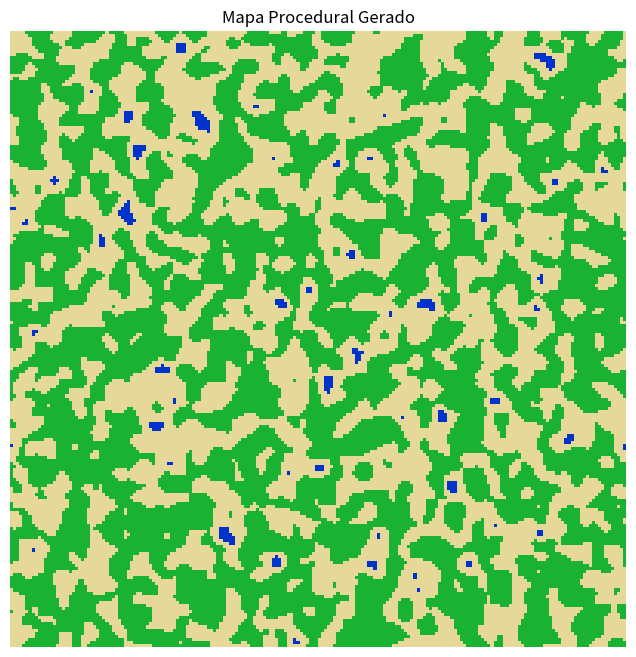

Recreate this plot in Python.
import numpy as np
import matplotlib.pyplot as plt

# tamanho do mapa
largura = 200
altura = 200

# gera ruído aleatório
mapa = np.random.rand(altura, largura)

# suaviza o mapa várias vezes (simula noise tipo Perlin)
for _ in range(8):
    mapa = (
        mapa +
        np.roll(mapa, 1, axis=0) +
        np.roll(mapa, -1, axis=0) +
        np.roll(mapa, 1, axis=1) +
        np.roll(mapa, -1, axis=1)
    ) / 5

# cria mapa de terreno
terreno = np.zeros((altura, largura, 3))

for y in range(altura):
    for x in range(largura):

        v = mapa[y][x]

        if v < 0.4:          # água
            terreno[y][x] = [0, 0.2, 0.8]

        elif v < 0.5:        # praia
            terreno[y][x] = [0.9, 0.85, 0.6]

        elif v < 0.7:        # grama
            terreno[y][x] = [0.1, 0.7, 0.2]

        elif v < 0.85:       # floresta
            terreno[y][x] = [0.0, 0.4, 0.0]

        else:                # montanha
            terreno[y][x] = [0.5, 0.5, 0.5]


plt.figure(figsize=(8,8))
plt.imshow(terreno)
plt.axis("off")
plt.title("Mapa Procedural Gerado")
plt.show()
